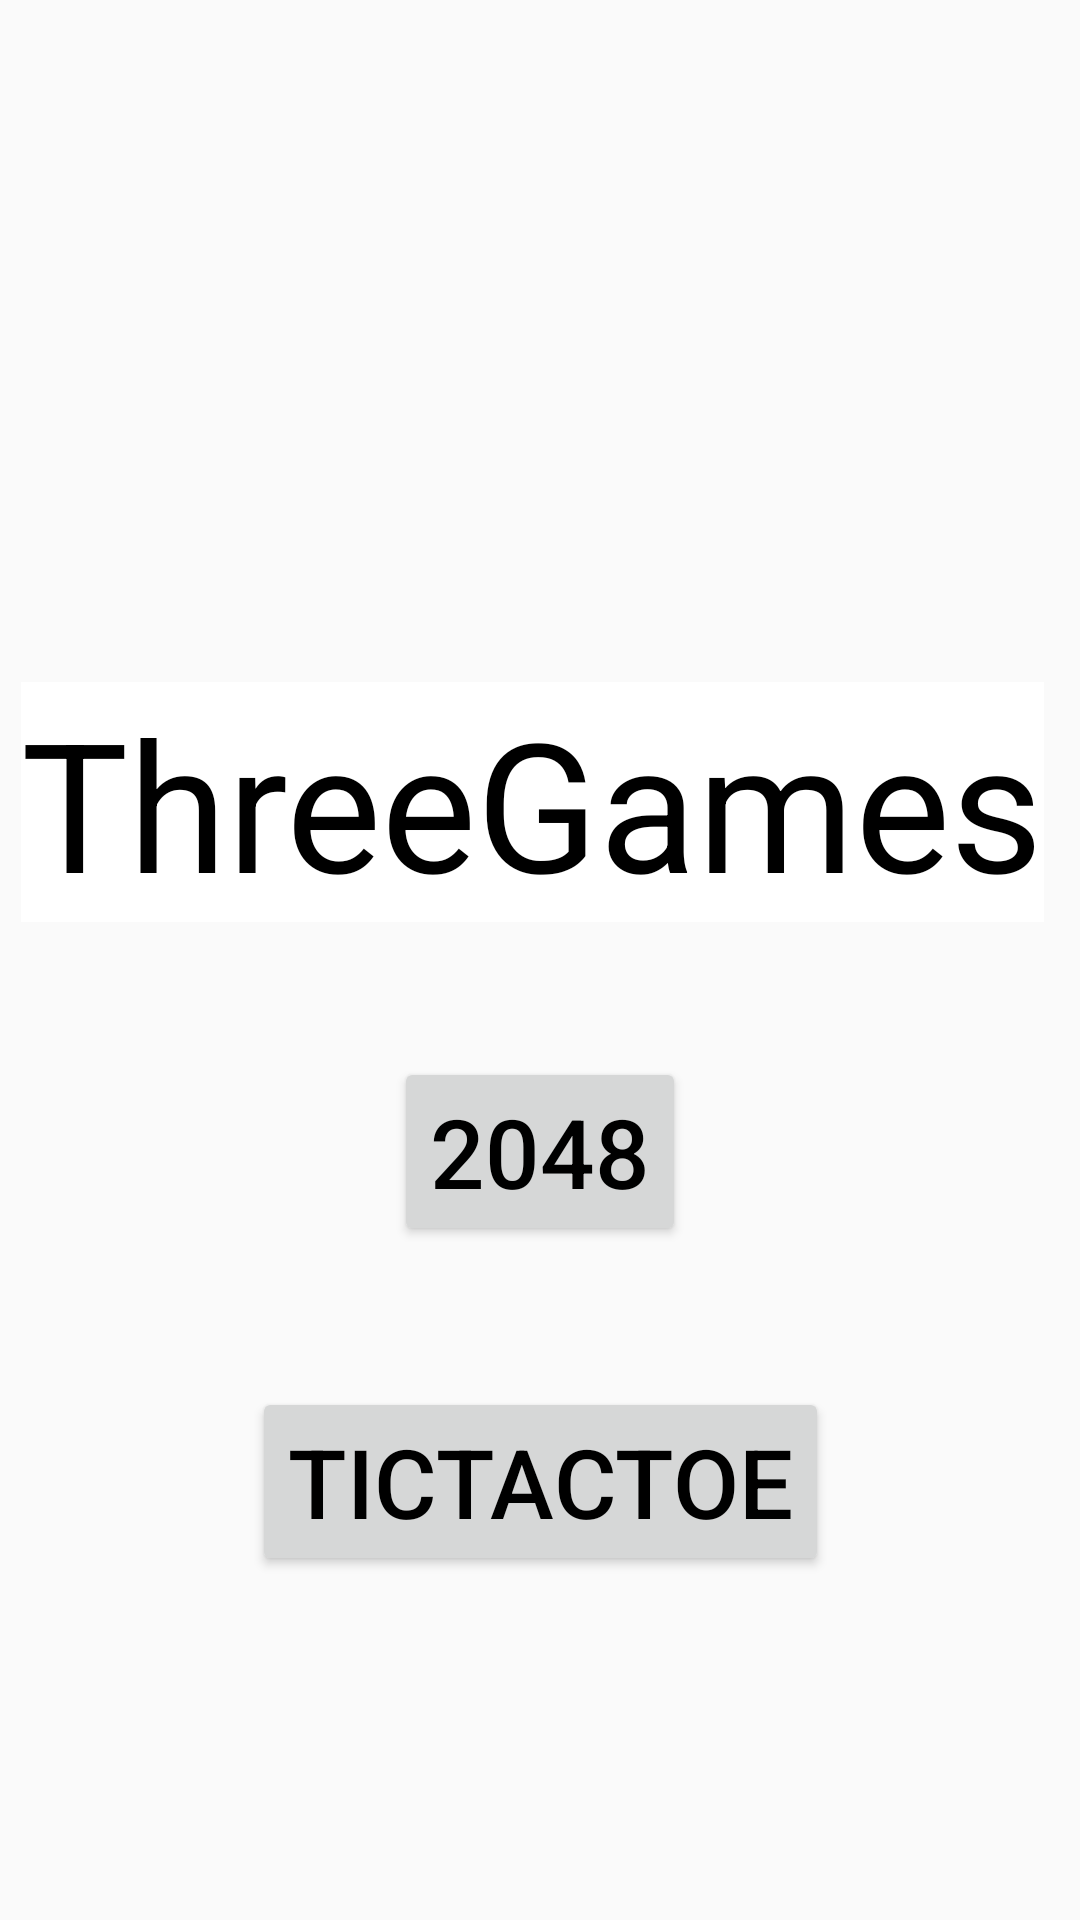

Write the Android layout XML for this screen, with the resource values it uses.
<!-- AndroidManifest.xml: application theme AppTheme -->
<!-- res/layout/activity_main.xml -->
<?xml version="1.0" encoding="utf-8"?>
<android.support.constraint.ConstraintLayout xmlns:android="http://schemas.android.com/apk/res/android"
    xmlns:app="http://schemas.android.com/apk/res-auto"
    xmlns:tools="http://schemas.android.com/tools"
    android:layout_width="match_parent"
    android:layout_height="match_parent"
    tools:context=".MainActivity">

    <TextView
        android:id="@+id/textView2"
        android:layout_width="wrap_content"
        android:layout_height="wrap_content"
        android:background="@color/colorPrimaryDark"
        android:text="@string/app_name"
        android:textSize="60sp"
        app:layout_constraintBottom_toBottomOf="parent"
        app:layout_constraintHorizontal_bias="0.372"
        app:layout_constraintLeft_toLeftOf="parent"
        app:layout_constraintRight_toRightOf="parent"
        app:layout_constraintTop_toTopOf="parent"
        app:layout_constraintVertical_bias="0.406" />

    <Button
        android:id="@+id/twenty"
        android:layout_width="wrap_content"
        android:layout_height="wrap_content"
        android:layout_marginStart="8dp"
        android:layout_marginLeft="8dp"
        android:layout_marginEnd="8dp"
        android:layout_marginRight="8dp"
        android:layout_marginBottom="8dp"
        android:onClick="twentygo"
        android:text="2048"
        android:textSize="32sp"
        app:layout_constraintBottom_toBottomOf="@+id/tic"
        app:layout_constraintEnd_toEndOf="parent"
        app:layout_constraintStart_toStartOf="parent"
        app:layout_constraintTop_toBottomOf="@+id/textView2"
        app:layout_constraintVertical_bias="0.306" />

    <Button
        android:id="@+id/tic"
        android:layout_width="wrap_content"
        android:layout_height="wrap_content"
        android:layout_marginStart="8dp"
        android:layout_marginLeft="8dp"
        android:layout_marginEnd="8dp"
        android:layout_marginRight="8dp"
        android:layout_marginBottom="8dp"
        android:onClick="tictacgo"
        android:text="tictactoe"
        android:textSize="32sp"
        app:layout_constraintBottom_toBottomOf="parent"
        app:layout_constraintEnd_toEndOf="parent"
        app:layout_constraintStart_toStartOf="parent"
        app:layout_constraintTop_toBottomOf="@+id/twenty"
        app:layout_constraintVertical_bias="0.306" />

</android.support.constraint.ConstraintLayout>
<!-- resources referenced by this layout -->
<resources>
  <color name="colorPrimaryDark">#ffffff</color>
  <string name="app_name">ThreeGames</string>
  <style name="AppTheme" parent="Theme.AppCompat.Light.DarkActionBar">
          
          <item name="colorPrimary">@color/colorPrimary</item>
          <item name="colorPrimaryDark">@color/colorPrimaryDark</item>
          <item name="colorAccent">@color/colorAccent</item>
          <item name="android:textSize">25sp</item>
          <item name="android:gravity">center</item>
          <item name="android:textColor">@color/textColor</item>
      </style>
  <color name="colorPrimary">#ffffff</color>
  <color name="colorAccent">#FFF</color>
  <color name="textColor">#000000</color>
</resources>
